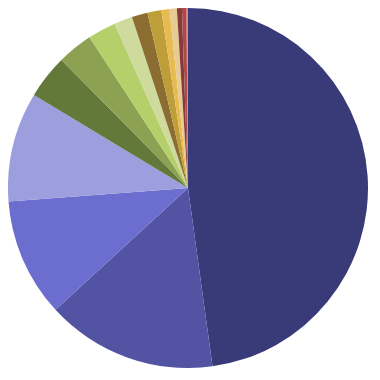
D3 v3 page, settled after 480 driven frames (8 s of simulated time); the page loaded 1 data file(s).


	  
	  (function(d3) {  
        'use strict';
	
		d3.csv("operating_systems_desktop_april2016.csv", function(dataset) {
		
		dataset.forEach(function(d) {
		d.TotalMarketShare = +d ["TotalMarketShare"]
		});
		
		var color = d3.scale.ordinal()
		.range(["#483D8B", "#8a89a6", "#7b6888", "#6b486b", "#a05d56", "#d0743c", "#ff8c00"]);

        var width = 360;
        var height = 360;	
		
        var radius = Math.min(width, height) / 2;
        var color = d3.scale.category20b();
		
		var vis = d3.select("body")
			.append("svg:svg")              //create the SVG element inside the <body>
			.data([dataset])                   //associate our data with the document
				.attr("width", 800)           //set the width and height of our visualization (these will be attributes of the <svg> tag
				.attr("height", 800)
			.append("svg:g")                //make a group to hold our pie chart
				.attr("transform", "translate(" + 100 + "," + 100 + ")")    //move the center of the pie chart from 0, 0 to radius, radius
		
        var svg = d3.select('#chart')		
          .append('svg')
          .attr('width', width)
          .attr('height', height)
          .append('g')
          .attr('transform', 'translate(' + (width / 2) + 
            ',' + (height / 2) + ')');
			
        var arc = d3.svg.arc()
			//.innerRadius(radius - 100)
          .outerRadius(radius);
        var pie = d3.layout.pie()
          .value(function(d) {return d.TotalMarketShare; })
        var path = svg.selectAll('path')
          .data(pie(dataset))
          .enter()
          .append('path')
          .attr('d', arc)
	  
          .attr('fill', function(d, i) {
            return color(d.data.TotalMarketShare);
          })
		  
		  
path.append("svg:text")                                     //add a label to each slice
                .attr("transform", function(d) {                    //set the label's origin to the center of the arc
                //we have to make sure to set these before calling arc.centroid
                d.innerRadius = 0;
                d.outerRadius = 10;
                return "translate(" + arc.centroid(d) + ")";        //this gives us a pair of coordinates like [50, 50]
            })
            .attr("text-anchor", "middle")                          //center the text on it's origin
            .text(function(d, i) { console.log(dataset[i].OperatingSystem);return dataset[i].OperatingSystem; });      //get the label from our original data array
        

		  });
		  
      })(window.d3);
	  
    

### data: operating_systems_desktop_april2016.csv
OperatingSystem, TotalMarketShare
Windows 7, 47.82
Windows 10, 15.34
Windows XP, 10.63
Windows 8.1, 9.85
Mac OS X 10.11, 3.94
Windows 8, 3.19
Mac OS X 10.10, 2.53
Linux, 1.65
Windows Vista, 1.42
Mac OS X 10.9, 1.25
Mac OS X 10.7, 0.73
Mac OS X 10.8, 0.65
Windows 3.1, 0.45
Mac OS X 10.6, 0.40
Mac OS X 10.5, 0.05
Windows NT, 0.04
Windows 2000, 0.03
Mac OS X 10.4, 0.02
Mac OS X (no version reported), 0.00